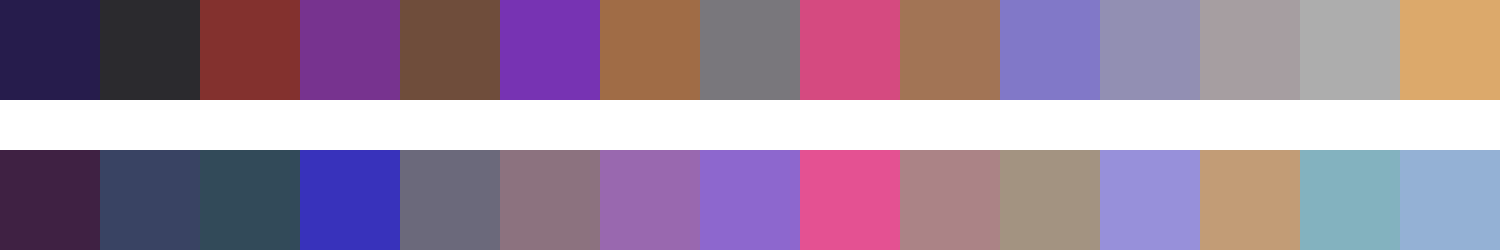

The data file committed next to this chart (first rows):
#261c4c	#2b2a2e	#83312e	#77338f	#6f4d3b	#7733b3	#a06c46	#79777c	#d54a80	#a27455	#8178c8	#928fb3	#a69ea1	#adadad	#dca96b
#3f2143	#394363	#324a59	#3832bb	#6b697b	#8c727f	#9968af	#8d67ce	#e45192	#ab8386	#a39381	#9790da	#c29c76	#83b2bf	#94b1d5
